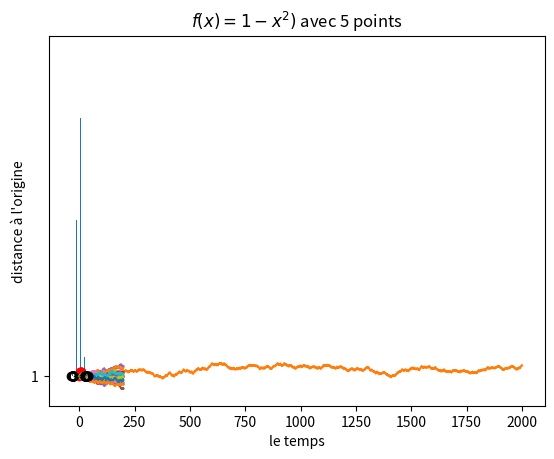

Reproduce this figure in Python. (Note: this script raises an exception after producing the figure.)


def terme(n,u0,f):
    u=u0
    for k in range(n):
        u=f(u)
    return u

def f(x):
    return x/2+5

print(terme(10,0,f))

def termes(n,u0,f):
    u=u0
    l=[u]
    for k in range(n):
        u=f(u)
        l.append(u)
    return l

print(termes(10,0,f))

import matplotlib.pyplot as plt
plt.plot(termes(10,0,f))
plt.show()

plt.plot(termes(10,0,f),'ro')
plt.show()





def somme(n,u0,f):
    u=u0
    s=u
    for k in range(n):
        u=f(u)
        s=s+u
    return s

print(somme(10,0,f))
liste=termes(10,0,f)
print('Vérification :')
print(liste)
print('La somme est : ',sum(liste))





def seuil(A):
    u=0
    n=0
    while u<A:
        u=u/2+5
        n=n+1
    return(n)

print(seuil(9.9999)) #attention en Python le séparateur décimal est le point et non la virgule

def seuil(A,verbeux=False):
    u=0
    n=0
    while u<A:
        if verbeux:
            print(f"u({n})={u}<{A} on continue la mission")
        u=u/2+5
        n=n+1
        if verbeux:
            print(f"maintenant on a u({n})={u}")
    return(n)

print(seuil(9.9999))

print(seuil(9.9999,True))





#Lançons un dé
import random
d=random.randint(1,6)
print(d)

# Lançons trente dés (ou bien trente fois le même)
liste=[]  #une liste vide
for k in range(30):
    liste.append(random.randint(1,6))
print(liste)

x=0
l=[x]
for k in range(2000):
    if random.random()<0.5:
        x=x+1
    else:
        x=x-1
    l.append(x)
plt.plot(l)
plt.show()





for k in range(20):
    x=0
    l=[x]
    for i in range(200):
        if random.random()<0.5:
            x=x+1
        else:
            x=x-1
        l.append(x)
    plt.plot(l)


#on décore le graphique avant de l'afficher
plt.title('20 marches aléatoires de longueur $n=200$')
plt.xlabel('le temps')
plt.ylabel("distance à l'origine")
plt.show()





def marche(n=100,N=1):
    l=[]
    for k in range(N):
        x=0
        for i in range(n):
            if random.random()<0.5:
                x=x+1
            else:
                x=x-1
        l.append(x)
    return(l)

marche()

marche(100,10)

l=marche(100,10000)
plt.boxplot(l,vert=False)
plt.show()

m,M=min(l),max(l)
print(m,M)

def compte(l):
    m,M=min(l),max(l)
    nb=[0]*(M-m+1)
    for k in l:
        nb[-m+k]+=1
    return nb

plt.bar(range(m,M+1),compte(l))











def f(x):
    return 1-x**2

#avec cinq points
a,b=-1,1
n=5
h=(b-a)/(n-1)
x,y=[],[]
for k in range(n):
    x.append(a+k*h)
    y.append(f(a+k*h))
plt.title(f"$f(x)=1-x^2)$ avec {n} points")
plt.plot(x,y)





from math import sqrt,log
print(0.5*log(2+sqrt(5))+sqrt(5))

from mpmath import mp #bibliothèque multi-precision math
mp.dps=100
print(0.5*mp.log(2+mp.sqrt(5))+mp.sqrt(5))

print(mp.pi)





def f(x):
    y=x**3-12*x-45
    return y
    
def dicho(a,b,f,eps):
    while b-a>eps:
        c=(a+b)/2
        if f(a)*f(c)<0:
            b=c
        else:
            a=c
    return a,b

print(dicho(-7,9,f,0.001))





def balayage(x,f,eps):
    h=1
    while h>eps:
        while f(x)*f(x+h)>0:
            x=x+h
        h=h/10
    return x+h/2

print(balayage(-7,f,0.0001))









def diff(f,x,h=0.0001):
    return (f(x+h)-f(x-h))/(2*h)

print(f(5),diff(f,5))





x,y=0,9
h=0.5
abscisses,ordonnées=[x],[y]
while x<5:
    m=2*x-6    # on calcule le coefficient directeur de la tangente
    y=y+m*h    # on suit la tangente
    x=x+h
    abscisses.append(x)
    ordonnées.append(y)

plt.plot(abscisses,ordonnées)
plt.title("$y'=2x-6$ avec $y(0)=9$")





import matplotlib.pyplot as plt

def Euler(x0,y0,f,h,xmax):
    x,y=x0,y0
    lx,ly=[x],[y]
    while x <xmax:
       m=f(x,y)
       x=x+h
       y=y+m*h
       lx.append(x)
       ly.append(y)
    return lx,ly

x,y=Euler(-3,1,lambda x,y:-x*y,0.01,5)

plt.plot(x,y)
plt.title("Solution approchée de $y'=-xy$ avec $y(-3)=1$")
plt.show()









def f(x):
    return 4/(1+x**2)

n=10
a,b=0,1
h=(b-a)/n
abscisses,ordonnées,coupures=[],[],[a]
for k in range(n):
    x=a+k*h+h/2
    y=f(x)
    abscisses.append(x)
    ordonnées.append(y)
    coupures.append(x+h/2)
    

plt.hist(abscisses, weights=ordonnées,bins=coupures,histtype='stepfilled')
plt.show()













plt.xkcd(scale=1, length=100, randomness=2)



